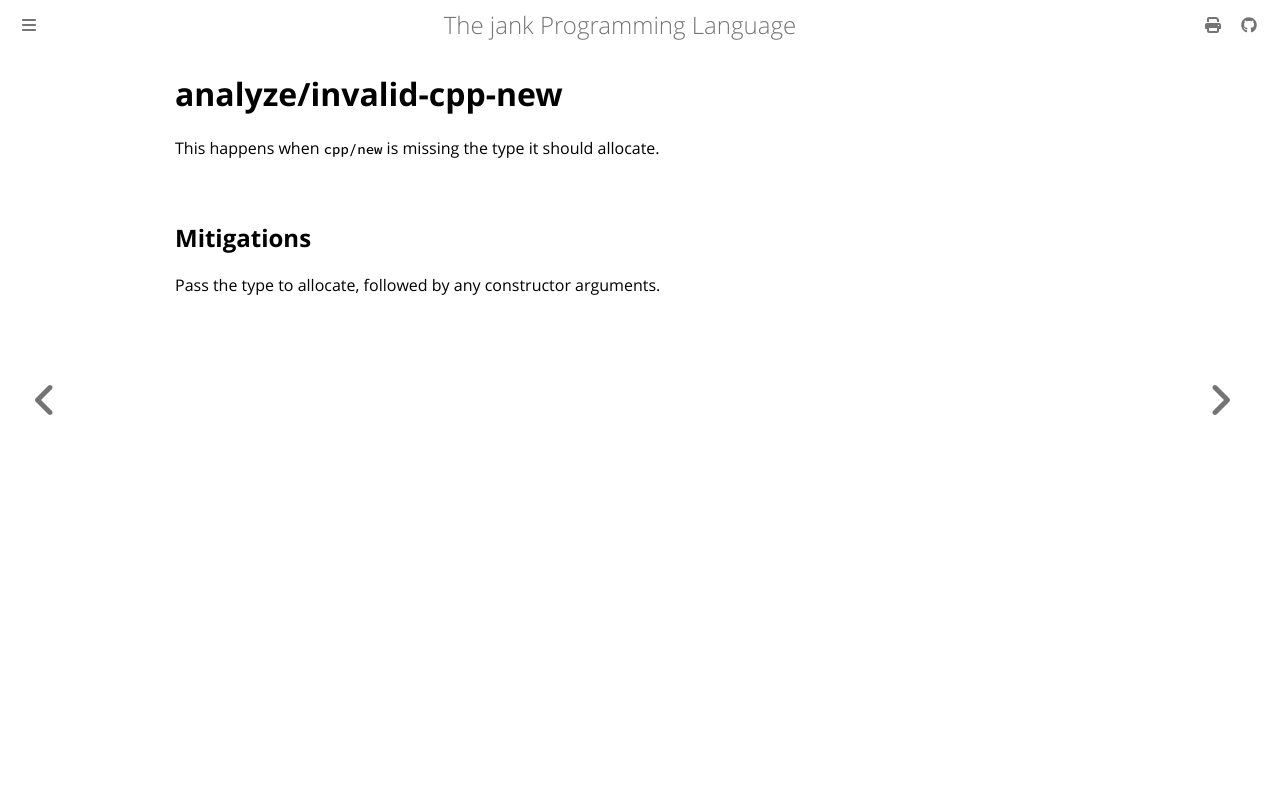

repository: jank-lang/jank · page: reference/error/analyze/invalid-cpp-new.html · generator: mdbook

# analyze/invalid-cpp-new

This happens when `cpp/new` is missing the type it should allocate.

## Mitigations
Pass the type to allocate, followed by any constructor arguments.
